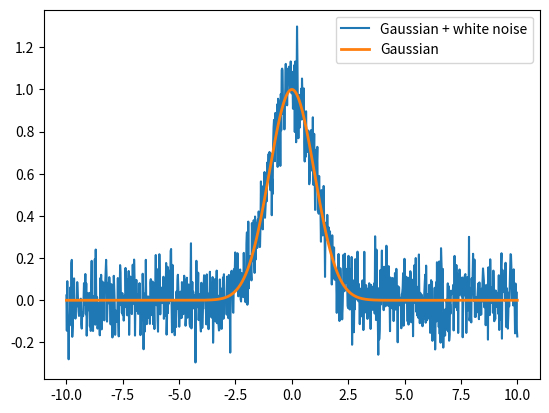

Source code (Python):
%matplotlib notebook
import numpy as np
import matplotlib.pyplot as plt
from scipy import integrate

# A Gaussian function
def Gaussian(x,amp,mean,std_dev):
    """
    A Gaussian function,unnormalized
    """
    f = amp*np.exp(-1*((x - mean)**2/(2*std_dev**2))) 
    return f

def polynomial(x,*args):
    
    """
    A general polynomial the order of which is determined by the size
    of the array of coefficients
    Arguments:
    x -- vector of x values
    args -- an array of coeficients, the size of this array determines the order
    of the polynomial
    example: polynomial(x,[2,3]) will generate the line: f(x) = 2 + 3x
    """
    f = 0*x
    for (i,a) in enumerate(args):
        f += a*x**(i)
    
    return f

# A Function that is not well behaved 
def Fermi(x):
    num = 1/np.sqrt(x)
    den = np.exp(x)+1
    return num/den


# add white noise to a function
def add_noise(A,f):
    """
    Adds white (Gaussian distributed) noise to a function
    
    Arguments:
    A -- width of the noise distribution, think of it like the amplitude of the noise
    f - an array of values to add noise to
    """
    
    noise = np.random.normal(0,A,np.size(f))
    
    return f + noise
    

# Numerical Integration methods

def riemannSum(f):
    width = 10.0
    n = 100
    dx = width/n
    x = np.arange(-0.5*width, 0.5*width, width/n)

    return np.sum(f(x)) * dx

def Simpson(f):
    width = 10.0
    n = 100
    dx = width/n
    x = np.arange(-0.5*width, 0.5*width, width/n)
    
    s = (f(-0.5*width)+f(0.5*width)) 
    return (2*f(x[2:-2:2]).sum() + 4*f(x[1:-2:2]).sum()+s) * dx/3


def adaptive_trapz(f,epsilon):
    
    return 


#numerical derivatives

def forward_diff(x,f):
    d = (f[1:] - f[:-1])/np.diff(x)
    return d
    
def backward_diff(x,f):
    d = (f[:-1] - f[1:])/np.diff(x)
    return d

# implement a central difference formula
def central_diff(x,f):
    d = 1
    return d

# Generate array of x-values
x = np.linspace(-10,10,1000)

# Generate Gaussian function, add noise, and plot
G = Gaussian(x, 1, 0,1)
noisy_G = add_noise(0.1, G)
plt.plot(x, noisy_G, label = "Gaussian + white noise")
plt.plot(x, G, label = "Gaussian", lw = 2)
plt.legend()

# using Scipy's built in integration schemes
# integrate a Gaussian with mean=0, amplitude=1, and standard deviation of 1 
# over a range of -100 to 100
# there are many options and ouput arguments for this function
scipyIntegral = integrate.quad(Gaussian, -100.0, 100.0, args = (1,0,1))

# exact integral of a Gaussian: Amp 1, standard deviation = 1
analyticalIntegral = np.sqrt(2*np.pi)

# Integrate a gaussian
print("Exact integral = ", analyticalIntegral)
print("SciPy Integral = ", scipyIntegral[0], "+/-", scipyIntegral[1])

